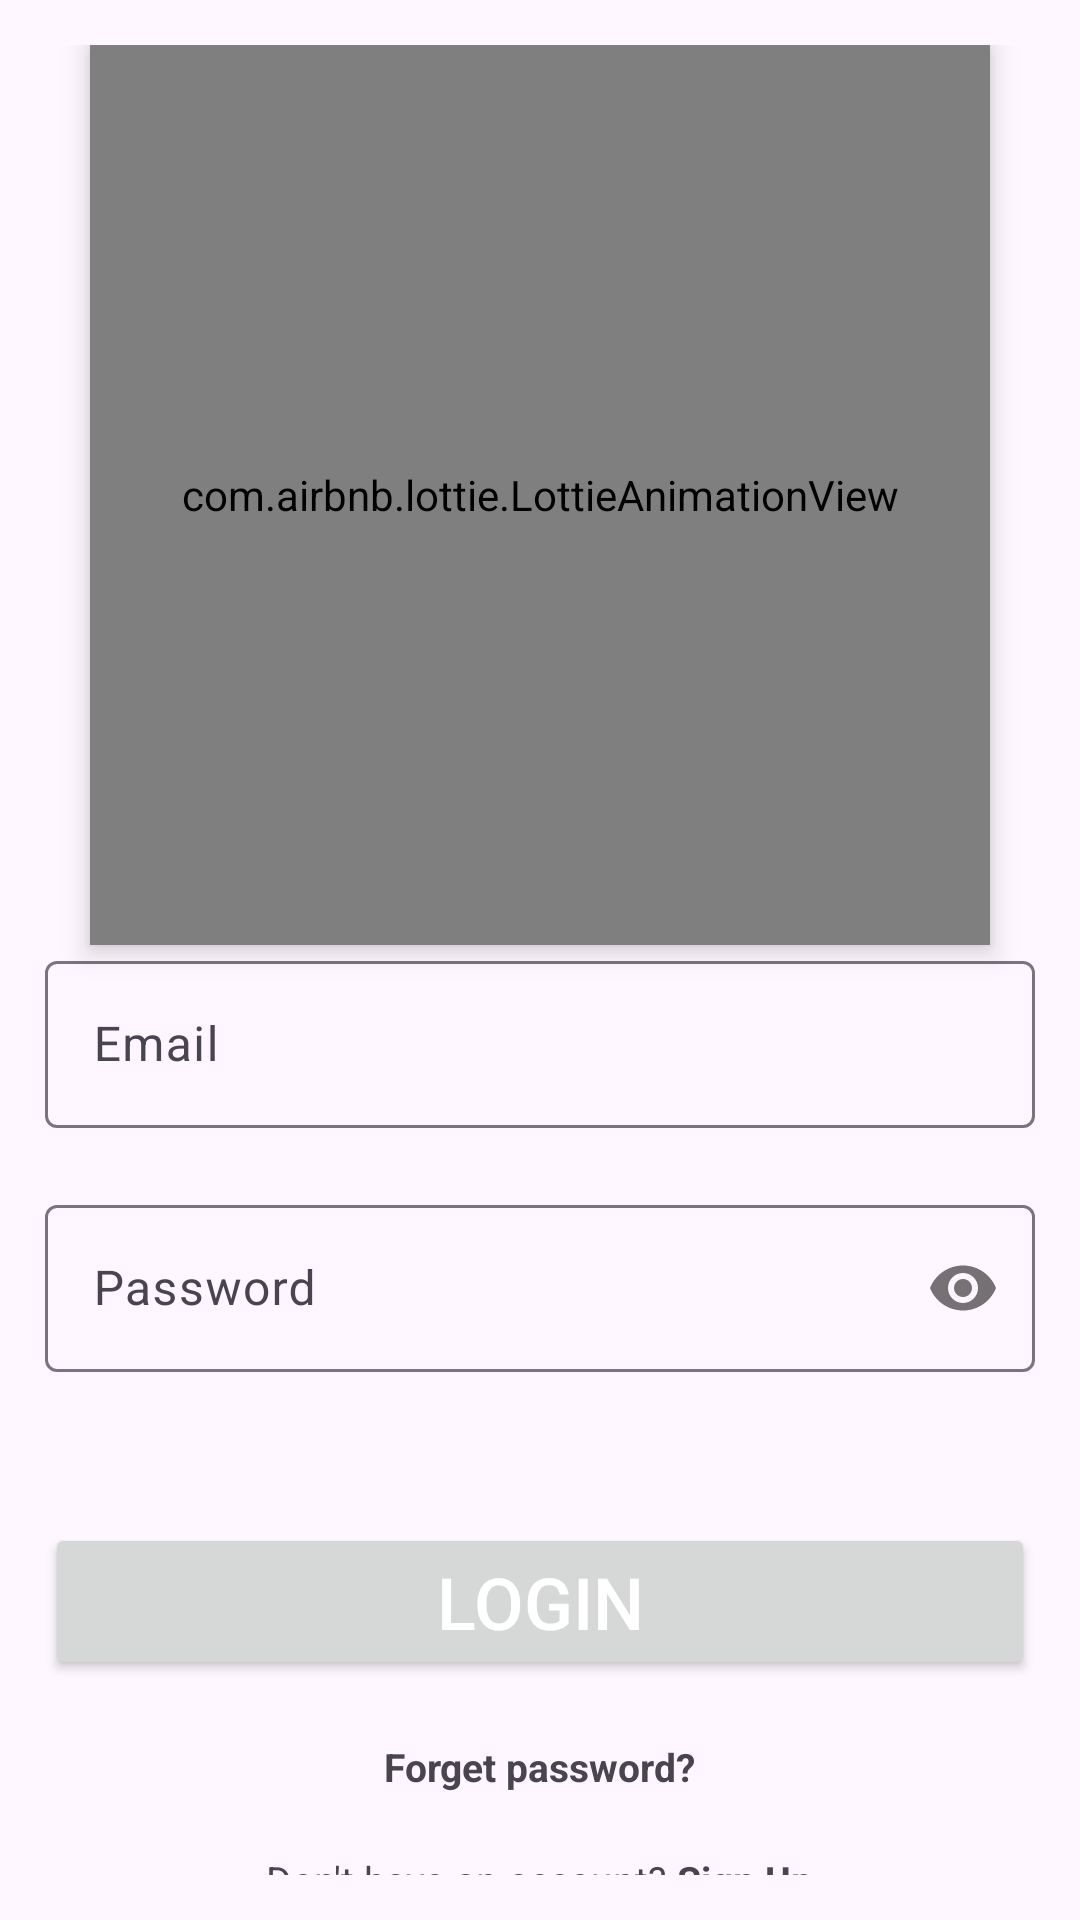

Write the Android layout XML for this screen, with the resource values it uses.
<!-- AndroidManifest.xml: application theme Theme.ASMPH34273MD18306 -->
<!-- res/layout/activity_login.xml -->
<?xml version="1.0" encoding="utf-8"?>
<LinearLayout xmlns:android="http://schemas.android.com/apk/res/android"
    xmlns:app="http://schemas.android.com/apk/res-auto"
    xmlns:tools="http://schemas.android.com/tools"
    android:id="@+id/main"
    android:layout_width="match_parent"
    android:layout_height="match_parent"
    tools:context=".Login">

    <LinearLayout
        android:layout_width="match_parent"
        android:layout_height="match_parent"
        android:gravity="center"
        android:layout_margin="15dp"
        android:orientation="vertical">

        <com.airbnb.lottie.LottieAnimationView
            android:layout_width="300dp"
            android:layout_height="300dp"
            android:elevation="5dp"
            app:lottie_autoPlay="true"
            app:lottie_loop="true"
            app:lottie_rawRes="@raw/welcome" />

        <com.google.android.material.textfield.TextInputLayout
            android:id="@+id/layoutEmail"
            app:errorEnabled="true"
            android:layout_width="match_parent"
            android:layout_height="wrap_content">

            <com.google.android.material.textfield.TextInputEditText
                android:id="@+id/txtUser"
                android:layout_width="match_parent"
                android:layout_height="wrap_content"
                android:hint="Email"
                android:inputType="text" />
        </com.google.android.material.textfield.TextInputLayout>

        <com.google.android.material.textfield.TextInputLayout
            android:layout_width="match_parent"
            android:layout_height="wrap_content"
            app:passwordToggleEnabled="true"
            android:id="@+id/layoutPass"
            app:errorEnabled="true"
            >

            <com.google.android.material.textfield.TextInputEditText
                android:id="@+id/txtPass"
                android:layout_width="match_parent"
                android:layout_height="wrap_content"
                android:hint="Password"
                android:inputType="textPassword" />
        </com.google.android.material.textfield.TextInputLayout>

        <Button
            android:id="@+id/btndangnhap"
            android:layout_width="match_parent"
            android:layout_height="wrap_content"
            android:layout_marginTop="30dp"
            android:text="LOGIN"
            android:textColor="@color/white"
            android:textSize="24sp" />

        <TextView
            android:id="@+id/txtResetPass"
            android:layout_width="wrap_content"
            android:layout_height="wrap_content"
            android:layout_gravity="center"
            android:text="Forget password?"
            android:textSize="13sp"
            android:layout_marginVertical="20dp"
            android:textStyle="bold" />

        <LinearLayout
            android:layout_width="match_parent"
            android:layout_height="wrap_content"
            android:gravity="center">

            <TextView
                android:layout_width="wrap_content"
                android:layout_height="wrap_content"
                android:layout_gravity="center"
                android:text="Don't have an account?"
                android:textSize="13sp" />

            <TextView
                android:id="@+id/txtSignUp"
                android:layout_width="wrap_content"
                android:layout_height="wrap_content"
                android:layout_gravity="center"
                android:text=" Sign Up"
                android:textSize="13sp"
                android:textStyle="bold" />
        </LinearLayout>


    </LinearLayout>
</LinearLayout>
<!-- resources referenced by this layout -->
<resources>
  <style name="Theme.ASMPH34273MD18306" parent="Base.Theme.ASMPH34273MD18306" />
  <style name="Base.Theme.ASMPH34273MD18306" parent="Theme.Material3.DayNight.NoActionBar">
          
          
      </style>
  <!-- not gathered from this repository: default colours our renderer supplied (Android Studio template values) -->
  <color name="white">#FFFFFFFF</color>
</resources>
